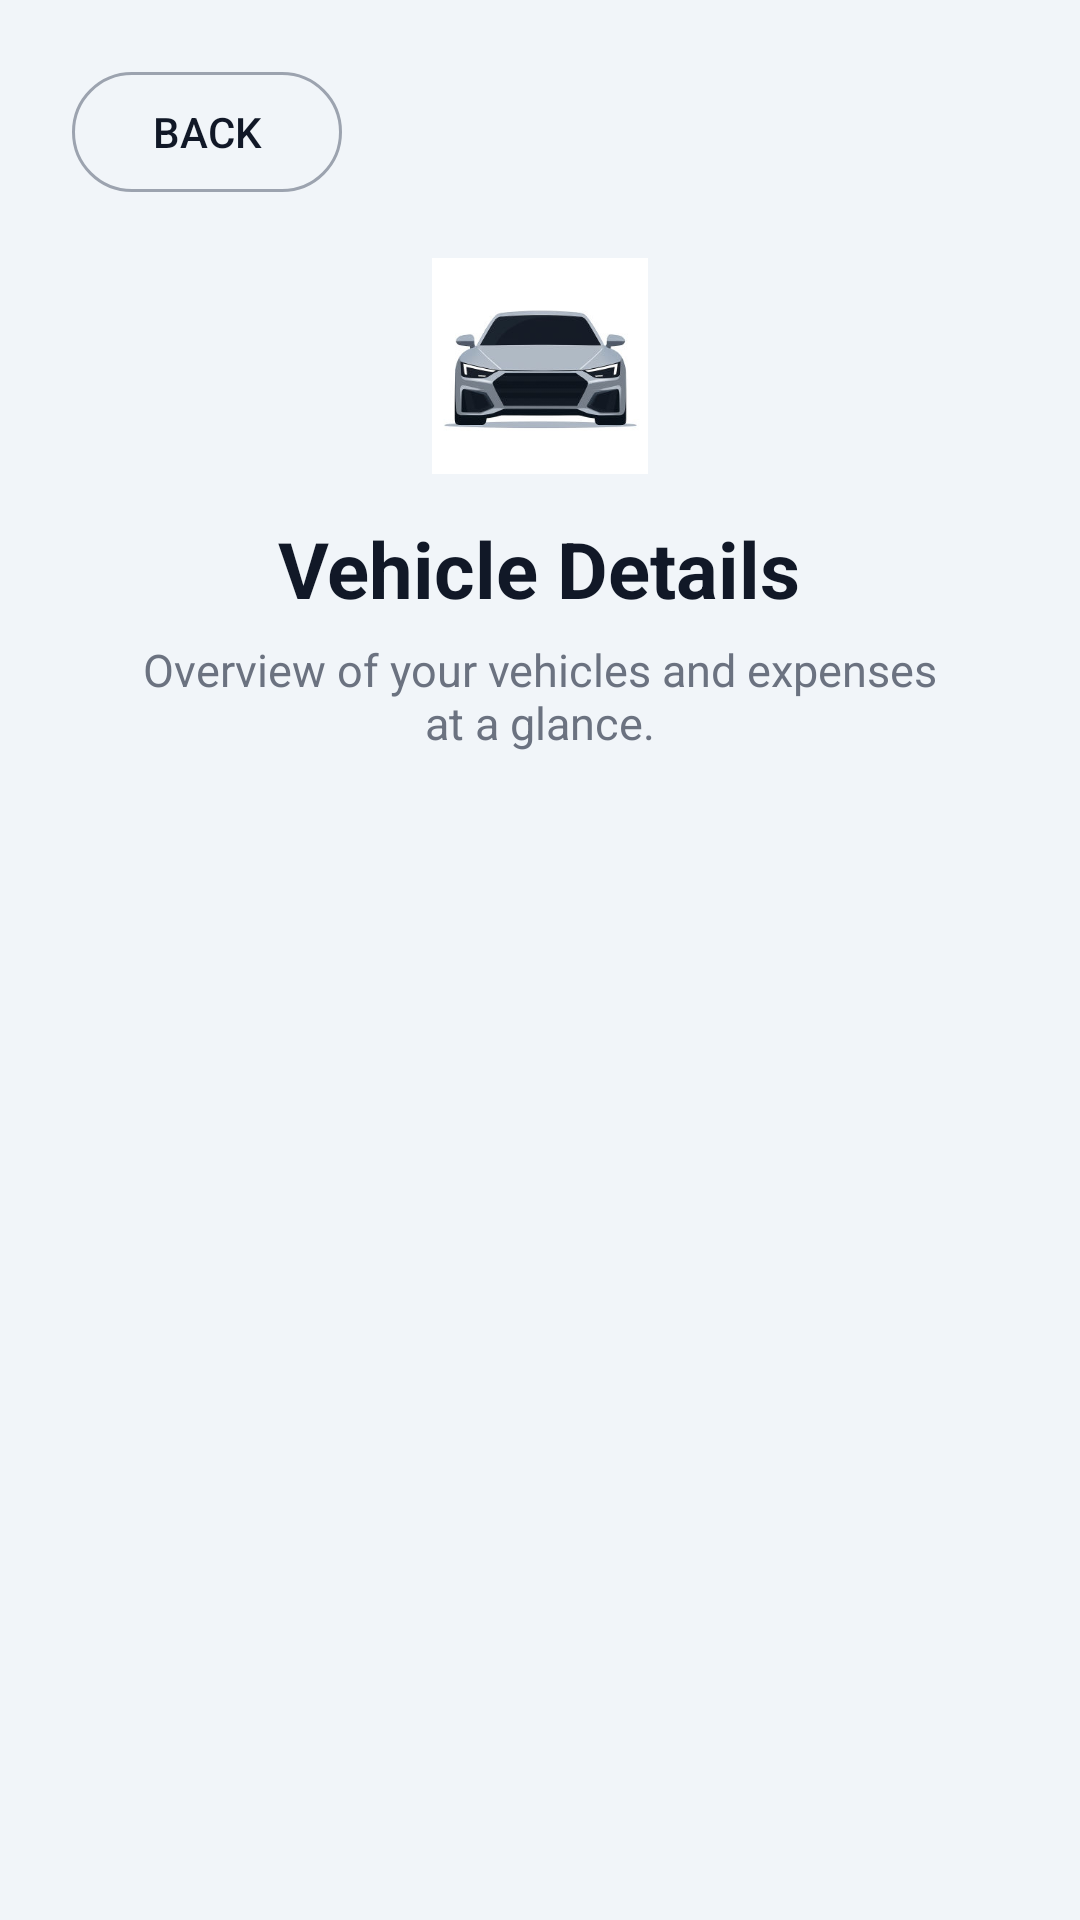

Layout XML and referenced resources for this Android screen:
<!-- AndroidManifest.xml: application theme Theme.MyGarage -->
<!-- res/layout/activity_vehicle_details.xml -->
<?xml version="1.0" encoding="utf-8"?>
<ScrollView xmlns:android="http://schemas.android.com/apk/res/android"
    android:layout_width="match_parent"
    android:layout_height="match_parent"
    android:background="#F1F5F9">

    <LinearLayout
        android:orientation="vertical"
        android:padding="24dp"
        android:layout_width="match_parent"
        android:layout_height="wrap_content">

        <Button
            android:id="@+id/backBtn"
            android:layout_width="90dp"
            android:layout_height="40dp"
            android:background="@drawable/outline_button_small"
            android:text="Back"
            android:textColor="#111827" />


        <LinearLayout
            android:orientation="vertical"
            android:gravity="center_horizontal"
            android:layout_width="match_parent"
            android:layout_height="wrap_content"
            android:layout_marginTop="22dp">

            <ImageView
                android:id="@+id/headerIcon"
                android:layout_width="72dp"
                android:layout_height="72dp"
                android:src="@drawable/ic_details_pic"
                android:scaleType="fitCenter" />

            <TextView
                android:id="@+id/titleVehicleDetails"
                android:layout_width="wrap_content"
                android:layout_height="wrap_content"
                android:layout_marginTop="14dp"
                android:text="Vehicle Details"
                android:textColor="#111827"
                android:textSize="26sp"
                android:textStyle="bold" />

            <TextView
                android:id="@+id/subtitleVehicleDetails"
                android:layout_width="match_parent"
                android:layout_height="wrap_content"
                android:layout_marginTop="6dp"
                android:layout_marginStart="16dp"
                android:layout_marginEnd="16dp"
                android:gravity="center"
                android:text="Overview of your vehicles and expenses at a glance."
                android:textColor="#6B7280"
                android:textSize="15sp" />
        </LinearLayout>


        <LinearLayout
            android:id="@+id/vehicleListContainer"
            android:orientation="vertical"
            android:layout_width="match_parent"
            android:layout_height="wrap_content"
            android:layout_marginTop="16dp" />

    </LinearLayout>
</ScrollView>
<!-- resources referenced by this layout -->
<resources>
  <!-- drawable ic_details_pic: jpg bitmap (drawable, 10392 bytes) -->
  <!-- drawable outline_button_small (drawable) -->
  <?xml version="1.0" encoding="utf-8"?>
  
  <shape xmlns:android="http://schemas.android.com/apk/res/android">
      <solid android:color="@android:color/transparent" />
      <corners android:radius="999dp" />
      <stroke
          android:width="1dp"
          android:color="#9CA3AF" />
  </shape>
  <style name="Theme.MyGarage" parent="Theme.Material3.DayNight.NoActionBar">
          
      </style>
</resources>
